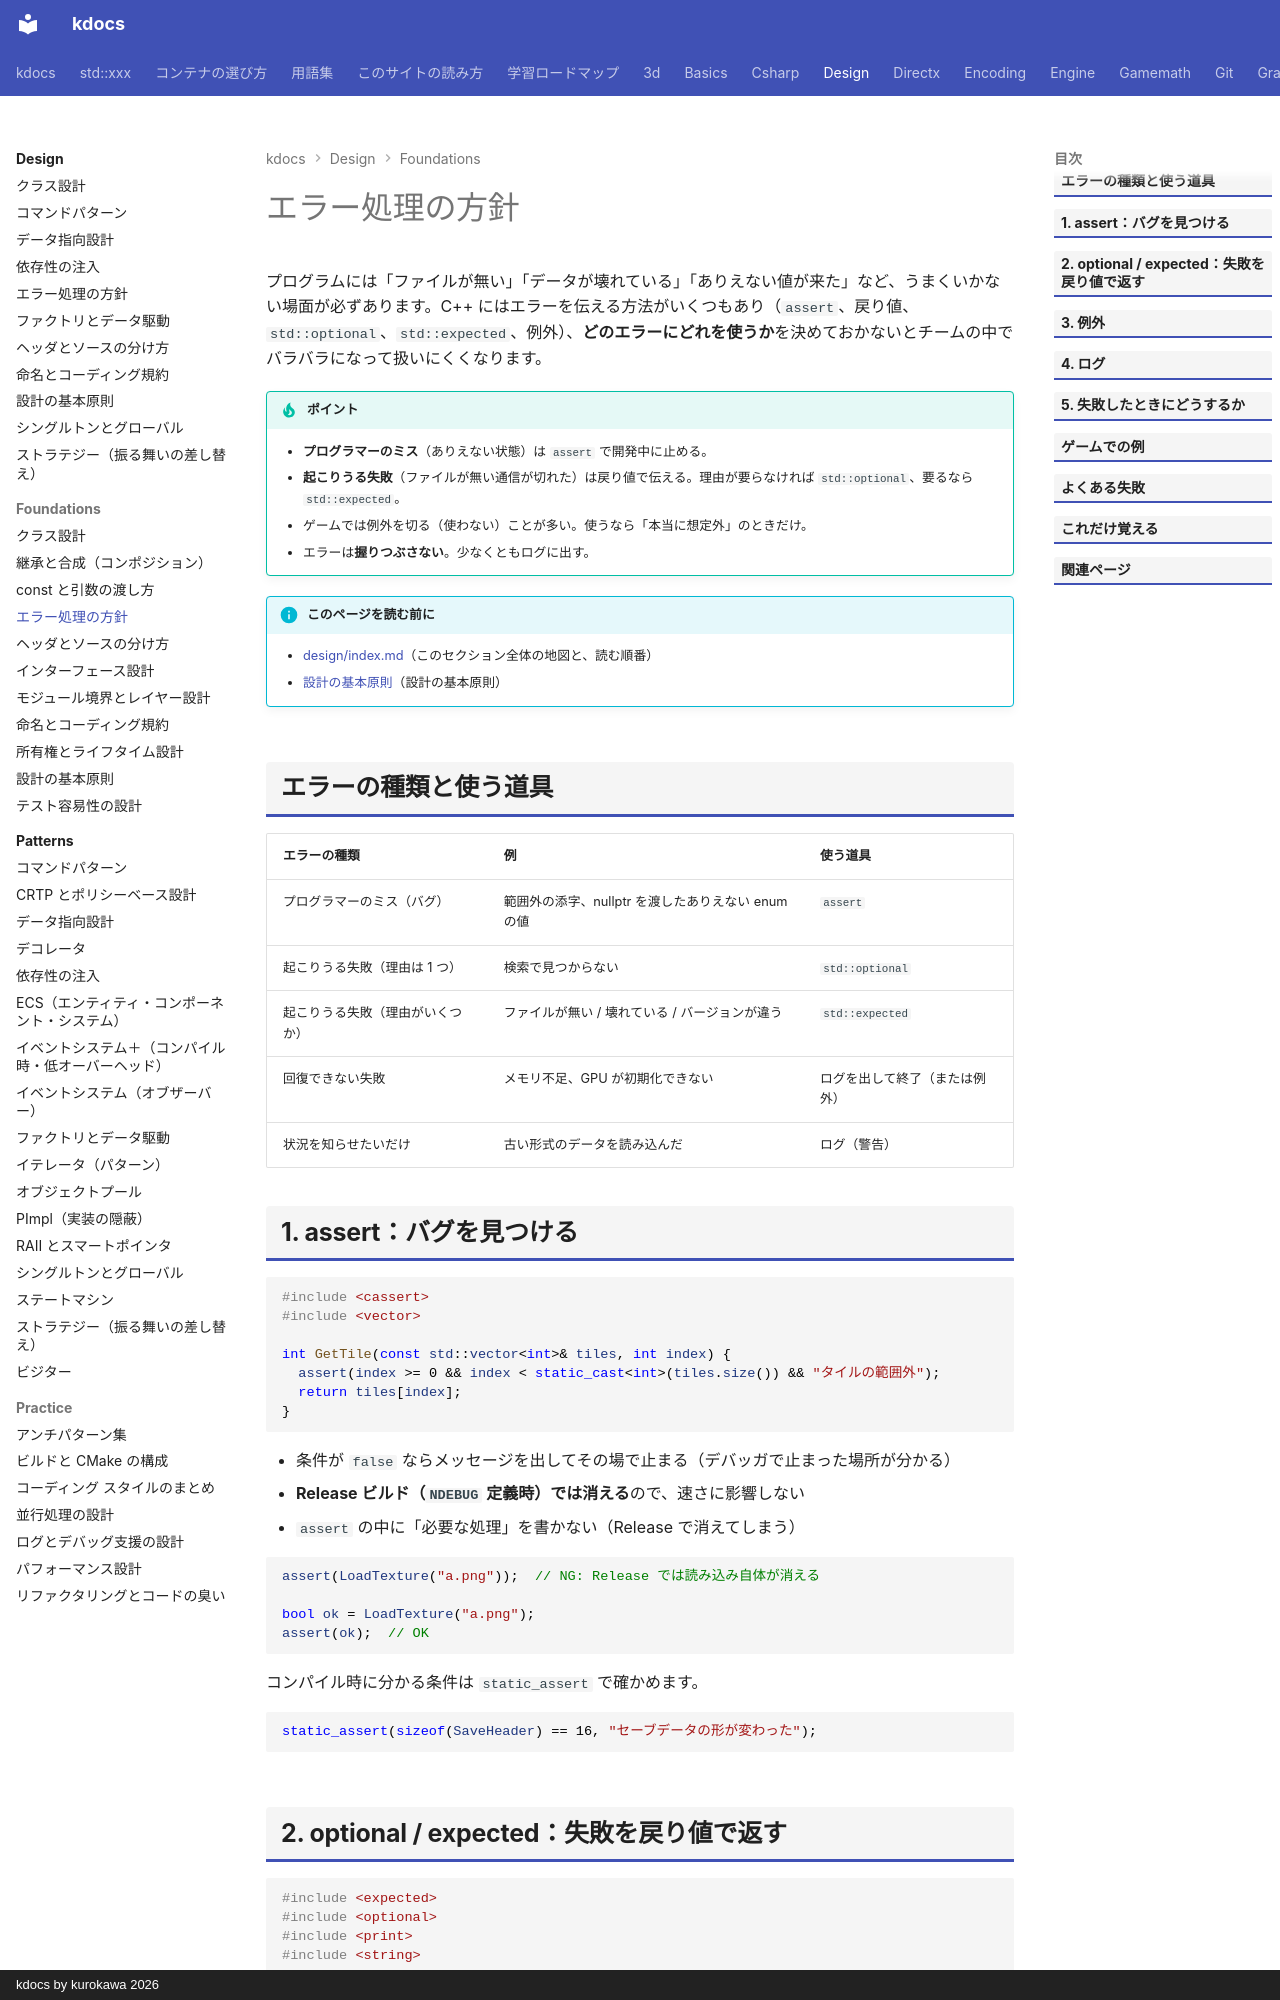

repository: qwzxdf/kdocs · page: design/foundations/error-handling/index.html · generator: mkdocs · copyright: kdocs by kurokawa 2026

---
title: エラー処理の方針
tags:
  - 設計
---

# エラー処理の方針

プログラムには「ファイルが無い」「データが壊れている」「ありえない値が来た」など、うまくいかない場面が必ずあります。C++ にはエラーを伝える方法がいくつもあり（`assert`、戻り値、`std::optional`、`std::expected`、例外）、**どのエラーにどれを使うか**を決めておかないとチームの中でバラバラになって扱いにくくなります。

!!! tip "ポイント"
    - **プログラマーのミス**（ありえない状態）は `assert` で開発中に止める。
    - **起こりうる失敗**（ファイルが無い通信が切れた）は戻り値で伝える。理由が要らなければ `std::optional`、要るなら `std::expected`。
    - ゲームでは例外を切る（使わない）ことが多い。使うなら「本当に想定外」のときだけ。
    - エラーは**握りつぶさない**。少なくともログに出す。

!!! info "このページを読む前に"
    - [design/index.md](../index.md)（このセクション全体の地図と、読む順番）
    - [設計の基本原則](principles.md)（設計の基本原則）

## エラーの種類と使う道具

| エラーの種類 | 例 | 使う道具 |
| --- | --- | --- |
| プログラマーのミス（バグ） | 範囲外の添字、nullptr を渡したありえない enum の値 | `assert` |
| 起こりうる失敗（理由は 1 つ） | 検索で見つからない | `std::optional` |
| 起こりうる失敗（理由がいくつか） | ファイルが無い / 壊れている / バージョンが違う | `std::expected` |
| 回復できない失敗 | メモリ不足、GPU が初期化できない | ログを出して終了（または例外） |
| 状況を知らせたいだけ | 古い形式のデータを読み込んだ | ログ（警告） |

## 1. assert：バグを見つける

```cpp
#include <cassert>
#include <vector>

int GetTile(const std::vector<int>& tiles, int index) {
  assert(index >= 0 && index < static_cast<int>(tiles.size()) && "タイルの範囲外");
  return tiles[index];
}
```

- 条件が `false` ならメッセージを出してその場で止まる（デバッガで止まった場所が分かる）
- **Release ビルド（`NDEBUG` 定義時）では消える**ので、速さに影響しない
- `assert` の中に「必要な処理」を書かない（Release で消えてしまう）

```cpp
assert(LoadTexture("a.png"));  // NG: Release では読み込み自体が消える

bool ok = LoadTexture("a.png");
assert(ok);  // OK
```

コンパイル時に分かる条件は `static_assert` で確かめます。

```cpp
static_assert(sizeof(SaveHeader) == 16, "セーブデータの形が変わった");
```
